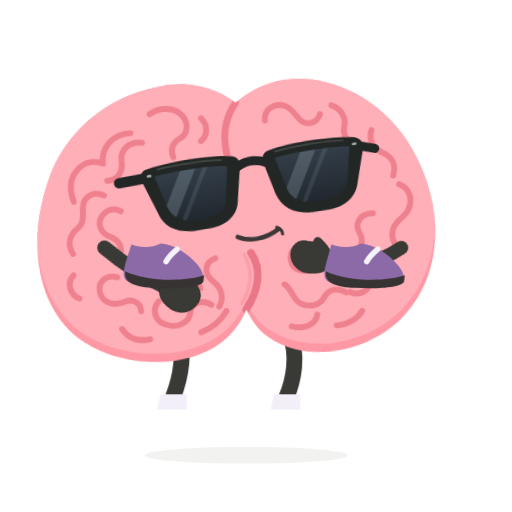
t = 0.00 s
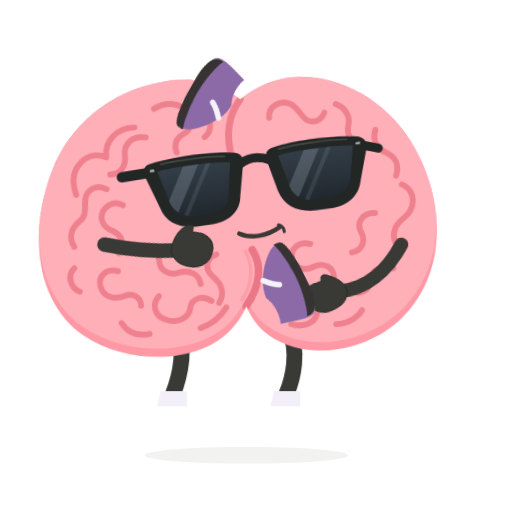
t = 0.46 s
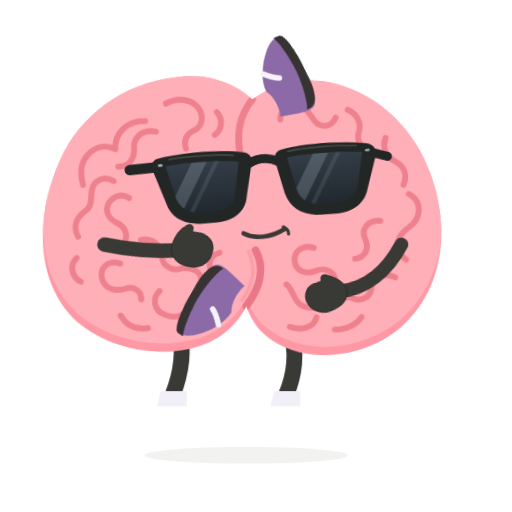
t = 0.94 s
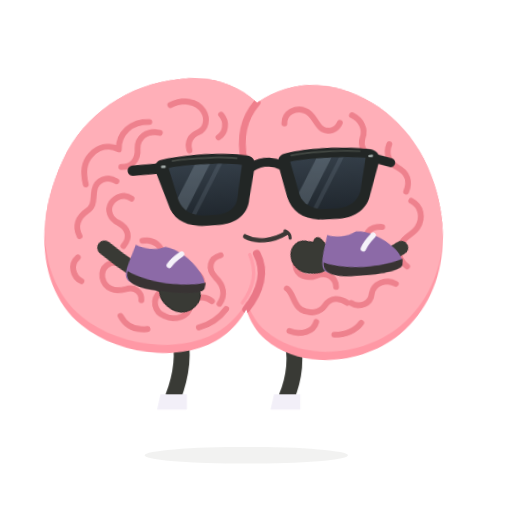
t = 1.38 s
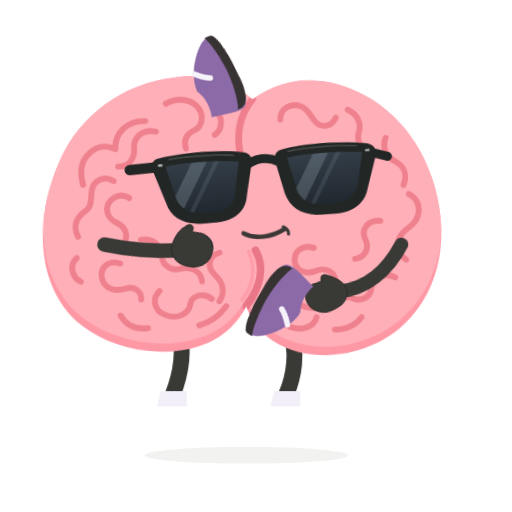
t = 1.86 s
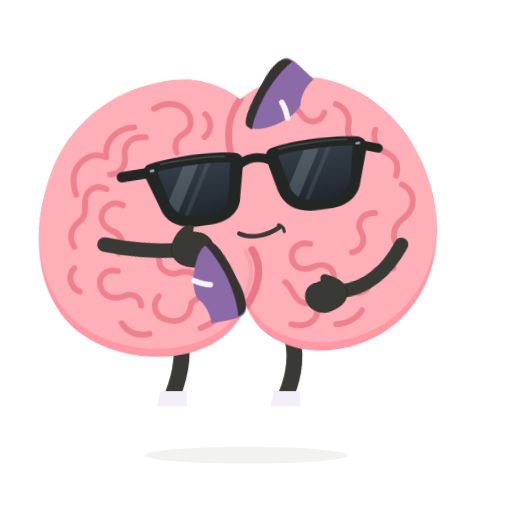
t = 2.34 s

The animated SVG that drew these frames (rendered in a browser with its animation timeline set to each time). Animation: 6 CSS @keyframes rules; one cycle of 2.80 s, repeats indefinitely.

<svg xmlns="http://www.w3.org/2000/svg" id="ob-juggle-shoes" width="740" height="740" viewBox="0 0 740 740" fill="none" role="img" aria-labelledby="ob-juggle-shoes-title ob-juggle-shoes-desc">
<title id="ob-juggle-shoes-title">Oddbrain — Shoes are optional</title><desc id="ob-juggle-shoes-desc">Juggles both purple shoes on staggered toss arcs while standing in socks. Editable vector animation on a transparent background. Loops. Respects reduced motion.</desc>
<defs><path id="ob-juggle-shoes-body-shape" d="M356 148 C322 120 281 112 242 120 C169 131 107 178 80 246 C40 344 59 438 119 482 C178 526 280 530 330 483 C341 473 351 459 356 447 C362 463 372 479 386 489 C440 531 529 518 580 471 C637 419 649 333 618 252 C593 185 540 137 476 122 C432 112 391 121 356 148Z" />
    <clipPath id="ob-juggle-shoes-body-clip"><use href="#ob-juggle-shoes-body-shape" /></clipPath>
    <path id="ob-juggle-shoes-left-lens" d="M236 234 C263 230 316 230 342 235 L333 282 C331 296 319 304 303 305 L282 305 C265 304 253 296 248 282Z" />
    <path id="ob-juggle-shoes-right-lens" d="M412 234 C439 230 489 230 521 234 L511 282 C506 296 494 304 478 305 L456 305 C440 304 427 296 423 282Z" />
    <clipPath id="ob-juggle-shoes-left-lens-clip"><use href="#ob-juggle-shoes-left-lens" /></clipPath>
    <clipPath id="ob-juggle-shoes-right-lens-clip"><use href="#ob-juggle-shoes-right-lens" /></clipPath>
    <linearGradient id="ob-juggle-shoes-lens-tint" x1="0" y1="230" x2="0" y2="307" gradientUnits="userSpaceOnUse"><stop stop-color="#343E48" /><stop offset="1" stop-color="#20272E" /></linearGradient>
  <g id="ob-juggle-shoes-brain-art"><use href="#ob-juggle-shoes-body-shape" fill="#FF98A5" />
    <g clip-path="url(#ob-juggle-shoes-body-clip)"><use href="#ob-juggle-shoes-body-shape" transform="translate(0 -12)" fill="#FFAFB8" />
      <g id="ob-juggle-shoes-central-cleft" stroke-linecap="round"><path d="M356 148 C338 172 333 198 342 234" stroke="#EF7F8C" stroke-width="10" /><path d="M367 366 C382 391 375 420 356 447" stroke="#EA7787" stroke-width="11" /><path d="M357 368 C369 392 364 417 350 438" stroke="#FF9DAA" stroke-width="5" /></g>
      <g id="ob-juggle-shoes-brain-wrinkles" stroke="#EE818D" stroke-width="8.5" stroke-linecap="round" stroke-linejoin="round">
        <g id="ob-juggle-shoes-left-hemisphere-wrinkles">
          <path d="M231 158 C248 148 269 150 279 164 C287 175 284 190 274 195 C262 201 258 210 262 222" /><path d="M305 168 C315 178 313 194 303 201" /><path d="M202 184 C176 184 158 203 160 226 C144 219 130 224 120 236 C109 249 111 266 115 279" /><path d="M218 199 C199 195 186 208 187 223 C189 239 180 251 165 251" /><path d="M159 272 C145 264 130 272 128 286 C126 299 130 309 119 317 C106 327 102 340 110 354" /><path d="M182 296 C171 289 159 294 153 304 C147 315 153 327 165 332 C180 339 184 352 174 365" /><path d="M109 385 C98 396 103 413 116 419" /><path d="M201 356 C217 352 231 363 232 377 C232 391 245 400 259 396 C275 391 289 399 291 413" /><path d="M172 391 C155 386 143 397 146 412 C150 429 167 432 181 427 C192 423 204 429 204 442" /><path d="M230 429 C219 440 223 458 239 463 C256 470 273 461 275 447 C277 433 294 429 306 438" /><path d="M315 371 C299 376 297 392 309 403 C322 414 325 428 317 441" /><path d="M175 466 C184 481 198 486 215 483" /><path d="M289 477 C306 471 319 460 327 448" />
        </g>
        <g id="ob-juggle-shoes-right-hemisphere-wrinkles">
          <path d="M397 176 C396 160 412 151 426 156 C439 160 442 175 452 181 C462 186 473 182 477 171" /><path d="M494 159 C508 165 515 178 511 191 C508 202 514 214 526 217" /><path d="M550 198 C545 212 551 225 564 231 C579 238 583 251 578 265" /><path d="M586 278 C601 285 605 301 597 316 C591 327 579 329 574 342 C569 356 575 366 585 373" /><path d="M546 318 C528 317 518 331 525 345 C532 359 525 372 511 374" /><path d="M570 399 C555 392 538 400 536 415 C535 430 520 437 507 430" /><path d="M451 360 C435 355 422 366 424 380 C426 395 442 399 455 393 C469 387 483 394 484 408" /><path d="M413 414 C424 422 423 436 435 443 C448 450 463 446 469 436 C477 423 490 423 501 430" /><path d="M420 475 C438 481 455 474 458 460" /><path d="M485 477 C501 477 516 469 523 458" />
        </g>
      </g>
    </g>
  </g><g id="ob-juggle-shoes-glasses-art"><g id="ob-juggle-shoes-sunglasses" transform="rotate(-6 379 267)">
    <g id="ob-juggle-shoes-temples-and-bridge" stroke="#222625" stroke-linecap="round"><path d="M225 234 L184 235" stroke-width="15" /><path d="M533 235 L557 243" stroke-width="13" /><path d="M355 239 C369 231 385 231 400 239" stroke-width="13" /></g>
    <g id="ob-juggle-shoes-matte-black-frames" fill="#222625"><path d="M224 222 C260 215 321 215 351 222 C359 224 362 230 360 240 L350 285 C347 307 329 319 305 320 L280 320 C255 319 238 307 233 287 L218 241 C215 232 216 225 224 222Z" /><path d="M404 222 C434 215 493 215 529 222 C537 224 543 230 540 241 L525 287 C520 307 503 319 479 320 L454 320 C428 319 411 307 405 285 L395 240 C393 230 396 224 404 222Z" /></g>
    <g id="ob-juggle-shoes-opaque-lenses" fill="url(#ob-juggle-shoes-lens-tint)"><use href="#ob-juggle-shoes-left-lens" /><use href="#ob-juggle-shoes-right-lens" /></g>
    <g id="ob-juggle-shoes-subtle-lens-reflections" fill="#B2C3D1"><g clip-path="url(#ob-juggle-shoes-left-lens-clip)"><path d="M278 224 L300 224 L248 314 L226 314Z" opacity="0.23" /><path d="M311 224 L318 224 L266 314 L259 314Z" opacity="0.12" /></g><g clip-path="url(#ob-juggle-shoes-right-lens-clip)"><path d="M454 224 L476 224 L424 314 L402 314Z" opacity="0.23" /><path d="M487 224 L494 224 L442 314 L435 314Z" opacity="0.12" /></g></g>
    <g id="ob-juggle-shoes-frame-highlights" stroke="#515750" stroke-width="2.5" stroke-linecap="round" opacity="0.7"><path d="M242 224 C270 221 314 222 335 225" /><path d="M414 225 C442 221 485 221 513 224" /></g>
    <g id="ob-juggle-shoes-silver-hinge-pins" fill="#A8B0AE"><rect x="225" y="230" width="7" height="3.5" rx="1.75" /><rect x="525" y="230" width="7" height="3.5" rx="1.75" /></g>
  </g>
  </g><g id="ob-juggle-shoes-shoe-left-art"><path d="M228 583 C239 588 256 589 270 582 C287 582 309 596 322 611 C330 620 334 630 331 636 C305 647 252 647 225 638 C214 634 216 623 220 608Z" fill="#8C6AA7" /><path d="M219 622 C244 635 299 639 333 628 L332 637 C328 646 292 648 262 646 C236 645 216 640 219 622Z" fill="#383333" /><path d="M294 590 C287 596 281 602 278 608" stroke="#F5F2F9" stroke-width="8" stroke-linecap="round" /></g><g id="ob-juggle-shoes-shoe-right-art"><path d="M392 583 C404 588 421 589 435 582 C452 583 474 596 487 612 C495 621 499 631 496 637 C470 647 417 647 390 638 C379 634 381 623 385 608Z" fill="#8C6AA7" /><path d="M384 622 C409 635 464 639 498 628 L497 637 C493 646 457 648 427 646 C401 645 381 640 384 622Z" fill="#383333" /><path d="M459 590 C452 596 446 602 443 608" stroke="#F5F2F9" stroke-width="8" stroke-linecap="round" /></g><clipPath id="ob-juggle-shoes-clip-left"><rect x="0" y="0" width="357" height="550"/></clipPath><clipPath id="ob-juggle-shoes-clip-right"><rect x="356" y="0" width="384" height="550"/></clipPath></defs><style>#ob-juggle-shoes {overflow:hidden;}
#ob-juggle-shoes .rig-root,#ob-juggle-shoes .rig-head,#ob-juggle-shoes .rig-left-arm,#ob-juggle-shoes .rig-right-arm,#ob-juggle-shoes .rig-left-leg,#ob-juggle-shoes .rig-right-leg,#ob-juggle-shoes .rig-shoe-left,#ob-juggle-shoes .rig-shoe-right,#ob-juggle-shoes .rig-glasses,#ob-juggle-shoes .rig-mouth,#ob-juggle-shoes .lobe-left,#ob-juggle-shoes .lobe-right,#ob-juggle-shoes [class^="fx-"],#ob-juggle-shoes [class^="prop-"],#ob-juggle-shoes [class^="steam-"],#ob-juggle-shoes [class^="note-"],#ob-juggle-shoes .pupil-left,#ob-juggle-shoes .pupil-right {transform-box:view-box;}
#ob-juggle-shoes .rig-root {transform-origin:356px 640px;}
#ob-juggle-shoes .rig-head {transform-origin:356px 445px;}
#ob-juggle-shoes .rig-left-arm {transform-origin:151px 358px;}
#ob-juggle-shoes .rig-right-arm {transform-origin:580px 358px;}
#ob-juggle-shoes .rig-left-leg {transform-origin:259px 486px;}
#ob-juggle-shoes .rig-right-leg {transform-origin:418px 486px;}
#ob-juggle-shoes .rig-shoe-left {transform-origin:258px 610px;}
#ob-juggle-shoes .rig-shoe-right {transform-origin:423px 610px;}
#ob-juggle-shoes .rig-glasses {transform-origin:379px 267px;}
#ob-juggle-shoes .rig-mouth {transform-origin:379px 342px;}
#ob-juggle-shoes .lobe-left {transform-origin:208px 320px;}
#ob-juggle-shoes .lobe-right {transform-origin:489px 320px;}
#ob-juggle-shoes .pupil-left {transform-origin:294px 274px;}
#ob-juggle-shoes .pupil-right {transform-origin:470px 274px;}
#ob-juggle-shoes .rig-root{transform:translateY(0);}#ob-juggle-shoes .rig-root{animation:ob-juggle-shoes-k1 calc(1.4s * var(--duration-scale,1)) cubic-bezier(.45,0,.55,1) calc(0s * var(--duration-scale,1)) infinite both;}#ob-juggle-shoes .rig-left-arm{transform:rotate(-74deg);}#ob-juggle-shoes .rig-left-arm{animation:ob-juggle-shoes-k2 calc(1.4s * var(--duration-scale,1)) cubic-bezier(.45,0,.55,1) calc(0s * var(--duration-scale,1)) infinite both;}#ob-juggle-shoes .rig-right-arm{transform:rotate(111deg);}#ob-juggle-shoes .rig-right-arm{animation:ob-juggle-shoes-k3 calc(1.4s * var(--duration-scale,1)) cubic-bezier(.45,0,.55,1) calc(0s * var(--duration-scale,1)) infinite both;}#ob-juggle-shoes .rig-shoe-left{transform:translate(-38.00px,-230.00px) rotate(0deg);}#ob-juggle-shoes .rig-shoe-left{animation:ob-juggle-shoes-k4 calc(2.8s * var(--duration-scale,1)) linear calc(0s * var(--duration-scale,1)) infinite both;}#ob-juggle-shoes .rig-shoe-right{transform:translate(87.00px,-230.00px) rotate(-0deg);}#ob-juggle-shoes .rig-shoe-right{animation:ob-juggle-shoes-k5 calc(2.8s * var(--duration-scale,1)) linear calc(0s * var(--duration-scale,1)) infinite both;}#ob-juggle-shoes .rig-head{transform:rotate(-3deg);}#ob-juggle-shoes .rig-head{animation:ob-juggle-shoes-k6 calc(2.8s * var(--duration-scale,1)) cubic-bezier(.45,0,.55,1) calc(0s * var(--duration-scale,1)) infinite both;}@keyframes ob-juggle-shoes-k1{0%,100%{transform:translateY(0);}50%{transform:translateY(-6px);}}@keyframes ob-juggle-shoes-k2{0%,100%{transform:rotate(-74deg);}50%{transform:rotate(-111deg);}}@keyframes ob-juggle-shoes-k3{0%,100%{transform:rotate(111deg);}50%{transform:rotate(74deg);}}@keyframes ob-juggle-shoes-k4{0%{transform:translate(-38.00px,-230.00px) rotate(0deg);}3.125%{transform:translate(-19.88px,-295.62px) rotate(22.5deg);}6.25%{transform:translate(-1.75px,-352.50px) rotate(45deg);}9.375%{transform:translate(16.38px,-400.62px) rotate(67.5deg);}12.5%{transform:translate(34.50px,-440.00px) rotate(90deg);}15.625%{transform:translate(52.62px,-470.62px) rotate(112.5deg);}18.75%{transform:translate(70.75px,-492.50px) rotate(135deg);}21.875%{transform:translate(88.88px,-505.62px) rotate(157.5deg);}25%{transform:translate(107.00px,-510.00px) rotate(180deg);}28.125%{transform:translate(125.12px,-505.62px) rotate(202.5deg);}31.25%{transform:translate(143.25px,-492.50px) rotate(225deg);}34.375%{transform:translate(161.38px,-470.62px) rotate(247.5deg);}37.5%{transform:translate(179.50px,-440.00px) rotate(270deg);}40.625%{transform:translate(197.62px,-400.62px) rotate(292.5deg);}43.75%{transform:translate(215.75px,-352.50px) rotate(315deg);}46.875%{transform:translate(233.88px,-295.62px) rotate(337.5deg);}50%{transform:translate(252.00px,-230.00px) rotate(360deg);}53.125%{transform:translate(233.88px,-215.94px) rotate(382.5deg);}56.25%{transform:translate(215.75px,-203.75px) rotate(405deg);}59.375%{transform:translate(197.62px,-193.44px) rotate(427.5deg);}62.5%{transform:translate(179.50px,-185.00px) rotate(450deg);}65.625%{transform:translate(161.38px,-178.44px) rotate(472.5deg);}68.75%{transform:translate(143.25px,-173.75px) rotate(495deg);}71.875%{transform:translate(125.12px,-170.94px) rotate(517.5deg);}75%{transform:translate(107.00px,-170.00px) rotate(540deg);}78.125%{transform:translate(88.88px,-170.94px) rotate(562.5deg);}81.25%{transform:translate(70.75px,-173.75px) rotate(585deg);}84.375%{transform:translate(52.62px,-178.44px) rotate(607.5deg);}87.5%{transform:translate(34.50px,-185.00px) rotate(630deg);}90.625%{transform:translate(16.38px,-193.44px) rotate(652.5deg);}93.75%{transform:translate(-1.75px,-203.75px) rotate(675deg);}96.875%{transform:translate(-19.88px,-215.94px) rotate(697.5deg);}100%{transform:translate(-38.00px,-230.00px) rotate(720deg);}}@keyframes ob-juggle-shoes-k5{0%{transform:translate(87.00px,-230.00px) rotate(-0deg);}3.125%{transform:translate(68.88px,-215.94px) rotate(-22.5deg);}6.25%{transform:translate(50.75px,-203.75px) rotate(-45deg);}9.375%{transform:translate(32.62px,-193.44px) rotate(-67.5deg);}12.5%{transform:translate(14.50px,-185.00px) rotate(-90deg);}15.625%{transform:translate(-3.62px,-178.44px) rotate(-112.5deg);}18.75%{transform:translate(-21.75px,-173.75px) rotate(-135deg);}21.875%{transform:translate(-39.88px,-170.94px) rotate(-157.5deg);}25%{transform:translate(-58.00px,-170.00px) rotate(-180deg);}28.125%{transform:translate(-76.12px,-170.94px) rotate(-202.5deg);}31.25%{transform:translate(-94.25px,-173.75px) rotate(-225deg);}34.375%{transform:translate(-112.38px,-178.44px) rotate(-247.5deg);}37.5%{transform:translate(-130.50px,-185.00px) rotate(-270deg);}40.625%{transform:translate(-148.62px,-193.44px) rotate(-292.5deg);}43.75%{transform:translate(-166.75px,-203.75px) rotate(-315deg);}46.875%{transform:translate(-184.88px,-215.94px) rotate(-337.5deg);}50%{transform:translate(-203.00px,-230.00px) rotate(-360deg);}53.125%{transform:translate(-184.88px,-295.62px) rotate(-382.5deg);}56.25%{transform:translate(-166.75px,-352.50px) rotate(-405deg);}59.375%{transform:translate(-148.62px,-400.62px) rotate(-427.5deg);}62.5%{transform:translate(-130.50px,-440.00px) rotate(-450deg);}65.625%{transform:translate(-112.38px,-470.62px) rotate(-472.5deg);}68.75%{transform:translate(-94.25px,-492.50px) rotate(-495deg);}71.875%{transform:translate(-76.12px,-505.62px) rotate(-517.5deg);}75%{transform:translate(-58.00px,-510.00px) rotate(-540deg);}78.125%{transform:translate(-39.88px,-505.62px) rotate(-562.5deg);}81.25%{transform:translate(-21.75px,-492.50px) rotate(-585deg);}84.375%{transform:translate(-3.62px,-470.62px) rotate(-607.5deg);}87.5%{transform:translate(14.50px,-440.00px) rotate(-630deg);}90.625%{transform:translate(32.62px,-400.62px) rotate(-652.5deg);}93.75%{transform:translate(50.75px,-352.50px) rotate(-675deg);}96.875%{transform:translate(68.88px,-295.62px) rotate(-697.5deg);}100%{transform:translate(87.00px,-230.00px) rotate(-720deg);}}@keyframes ob-juggle-shoes-k6{0%,100%{transform:rotate(-3deg);}50%{transform:rotate(3deg);}}#ob-juggle-shoes *{animation-play-state:var(--play-state,running)!important;}@media(prefers-reduced-motion:reduce){#ob-juggle-shoes *{animation:none!important;}#ob-juggle-shoes .fx-flash{opacity:0;}}</style>
<ellipse class="rig-ground" cx="356" cy="658" rx="147" ry="12" fill="#393A35" opacity=".065"/><g class="rig-root">
          <g class="rig-left-leg"><path d="M259 481 C267 514 260 548 250 574" stroke="#393A35" stroke-width="23" stroke-linecap="round"/><path d="M232 570 L270 570 L270 592 L227 592Z" fill="#F2EFF8" /></g>
          <g class="rig-right-leg"><path d="M418 480 C432 513 424 550 414 574" stroke="#393A35" stroke-width="23" stroke-linecap="round"/><path d="M396 570 L434 570 L434 592 L391 592Z" fill="#F2EFF8" /></g>
          <g class="rig-head"><use href="#ob-juggle-shoes-brain-art"/><g class="rig-glasses"><use href="#ob-juggle-shoes-glasses-art"/></g><g class="rig-mouth"><g stroke="#3C3836" stroke-linecap="round"><path d="M349 342 C366 350 389 347 408 334" stroke-width="6.5" /><path d="M406 331 C411 333 414 337 414 341" stroke-width="4.5" /></g></g></g><g class="rig-right-arm"><path d="M580 358 C617 384 637 418 636 455" stroke="#393A35" stroke-width="20" stroke-linecap="round" /><path d="M637 444 C649 445 657 454 661 467 C667 482 660 498 647 503 C634 508 621 501 620 487 L618 479 C611 481 607 476 611 469 C617 455 626 445 637 444Z" fill="#393A35" stroke="#2B2D29" stroke-width="1.5" stroke-linejoin="round" /></g><g class="rig-left-arm"><path d="M151 358 C139 385 127 419 120 461" stroke="#393A35" stroke-width="21" stroke-linecap="round" /><path d="M120 450 C109 451 99 458 94 471 C87 487 94 502 107 508 C120 515 135 507 139 494 L142 486 C149 491 156 487 152 479 C149 467 135 453 120 450Z" fill="#393A35" stroke="#2B2D29" stroke-width="1.5" stroke-linejoin="round" /></g><g class="rig-shoe-left"><use href="#ob-juggle-shoes-shoe-left-art"/></g><g class="rig-shoe-right"><use href="#ob-juggle-shoes-shoe-right-art"/></g>
        </g></svg>
